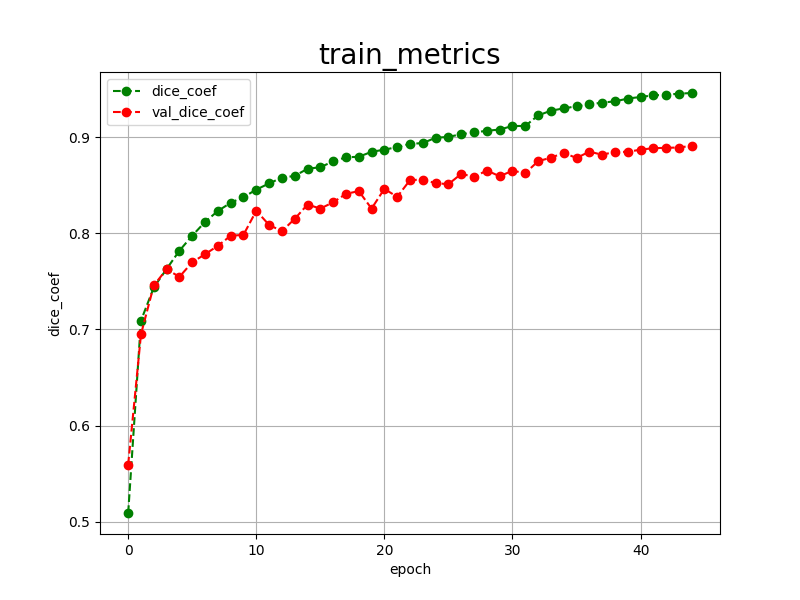

The table this chart was drawn from, first rows:
epoch, dice_coef, val_dice_coef, 
0, 0.5090, 0.5594
1, 0.7091, 0.6949
2, 0.7436, 0.7457
3, 0.7628, 0.7625
4, 0.7818, 0.7546
5, 0.7974, 0.7698
6, 0.8117, 0.7781
7, 0.8231, 0.7869
8, 0.8316, 0.7973
9, 0.8375, 0.7983
10, 0.8453, 0.8233
11, 0.8518, 0.8086
12, 0.8577, 0.8021
13, 0.8596, 0.8149
14, 0.8670, 0.8298
15, 0.8686, 0.8256
16, 0.8747, 0.8321
17, 0.8789, 0.8409
18, 0.8795, 0.8438
19, 0.8846, 0.8256
20, 0.8869, 0.8461
21, 0.8895, 0.8378
22, 0.8929, 0.8552
23, 0.8937, 0.8558
24, 0.8993, 0.8520
25, 0.9001, 0.8510
26, 0.9030, 0.8617
27, 0.9048, 0.8586
28, 0.9065, 0.8652
29, 0.9078, 0.8592
30, 0.9115, 0.8650
31, 0.9115, 0.8624
32, 0.9225, 0.8749
33, 0.9274, 0.8785
34, 0.9298, 0.8835
35, 0.9320, 0.8782
36, 0.9340, 0.8848
37, 0.9358, 0.8816
38, 0.9371, 0.8846
39, 0.9400, 0.8846
40, 0.9417, 0.8869
41, 0.9434, 0.8884
42, 0.9440, 0.8888
43, 0.9451, 0.8891
44, 0.9458, 0.8909
